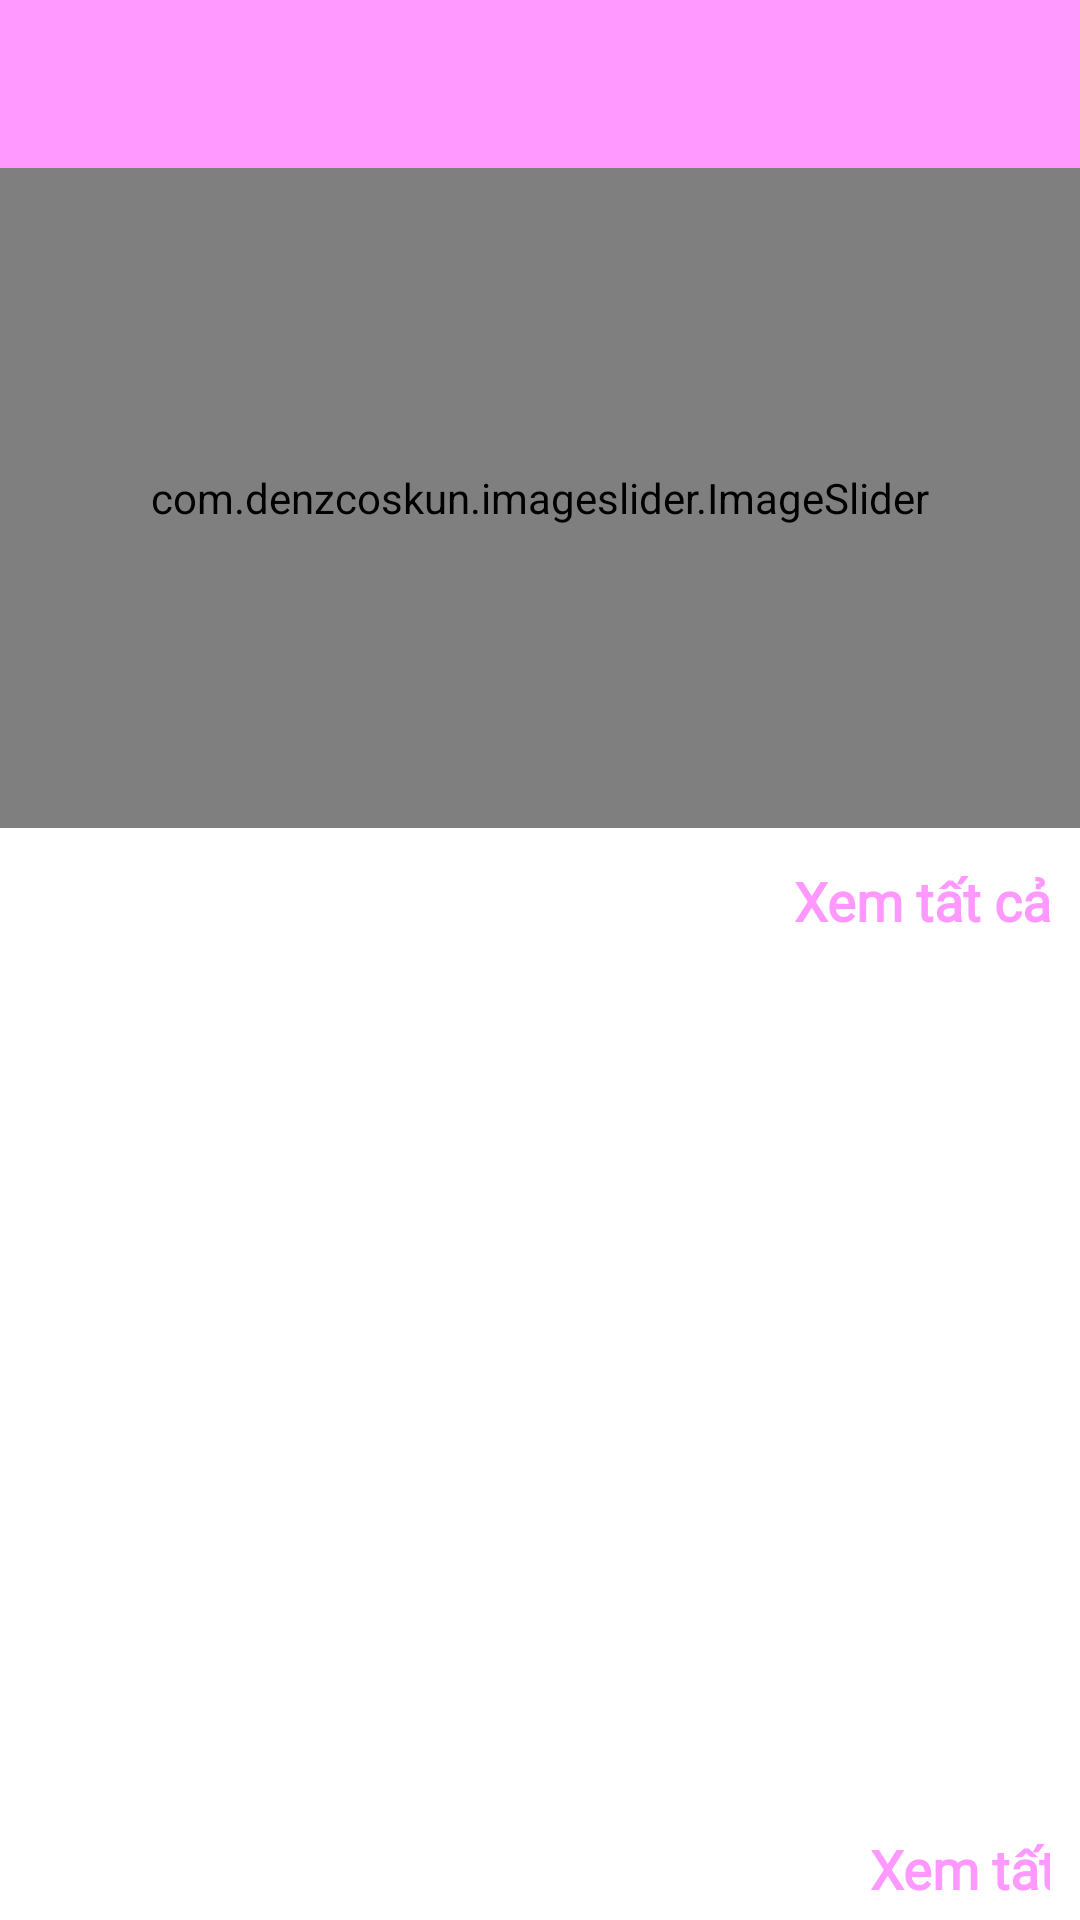

Here is an Android app screen rendered from its layout file. Give the layout XML and the strings, colors and styles it references.
<!-- AndroidManifest.xml: application theme Theme.MyStore -->
<!-- res/layout/fragment_home.xml -->
<?xml version="1.0" encoding="utf-8"?>
<androidx.core.widget.NestedScrollView xmlns:android="http://schemas.android.com/apk/res/android"
    xmlns:app="http://schemas.android.com/apk/res-auto"
    xmlns:tools="http://schemas.android.com/tools"
    android:layout_width="match_parent"
    android:layout_height="match_parent"
    tools:context=".fragments.HomeFragment">


    <LinearLayout
        android:id="@+id/home"
        android:layout_width="match_parent"
        android:layout_height="match_parent"
        android:orientation="vertical">
        <androidx.appcompat.widget.Toolbar
            android:background="@color/pink"
            android:id="@+id/home_toolbar"
            app:layout_constraintEnd_toEndOf="parent"
            app:layout_constraintStart_toStartOf="parent"
            app:layout_constraintTop_toTopOf="parent"
            android:layout_width="match_parent"
            android:layout_height="wrap_content"/>

        <com.denzcoskun.imageslider.ImageSlider
            android:id="@+id/image_slider"
            android:layout_width="match_parent"
            android:layout_height="220dp"
            app:iss_auto_cycle="true"
            app:iss_delay="0"
            app:iss_period="1000" />

        <LinearLayout
            android:layout_width="wrap_content"
            android:layout_height="wrap_content"
            android:layout_marginLeft="10dp"
            android:layout_marginTop="10dp"
            android:layout_marginRight="10dp"
            android:orientation="horizontal"
            android:weightSum="2">

            <TextView
                android:layout_width="wrap_content"
                android:layout_height="wrap_content"
                android:layout_weight="1"
                android:fontFamily="@font/aldrich"
                android:text="Mặt hàng"
                android:textSize="20dp"
                android:textStyle="bold" />

            <View
                android:layout_width="0dp"
                android:layout_height="0dp"
                android:layout_weight="1" />

            <TextView
                android:id="@+id/categorySeeAll"
                android:layout_width="wrap_content"
                android:layout_height="wrap_content"
                android:fontFamily="@font/aldrich"
                android:gravity=""
                android:text="Xem tất cả"
                android:textColor="@color/pink"
                android:textSize="18dp"
                android:textStyle="bold" />
        </LinearLayout>

        <androidx.recyclerview.widget.RecyclerView
            android:id="@+id/recCategory"
            android:layout_width="wrap_content"
            android:layout_height="100dp"
            android:layout_margin="10dp"
            android:padding="5dp" />


            <LinearLayout
                android:layout_width="match_parent"
                android:layout_height="wrap_content"
                android:layout_marginLeft="10dp"
                android:layout_marginTop="10dp"
                android:layout_marginRight="10dp"
                android:orientation="vertical">

                <LinearLayout
                    android:layout_width="wrap_content"
                    android:layout_height="wrap_content"
                    android:orientation="horizontal"
                    android:weightSum="2">

                    <TextView
                        android:layout_width="wrap_content"
                        android:layout_height="wrap_content"
                        android:layout_weight="1"
                        android:fontFamily="@font/aldrich"
                        android:text="Mới"
                        android:textSize="20dp"
                        android:textStyle="bold" />

                    <View
                        android:layout_width="0dp"
                        android:layout_height="0dp"
                        android:layout_weight="1" />

                    <TextView
                        android:id="@+id/newSeeAll"
                        android:layout_width="wrap_content"
                        android:layout_height="wrap_content"
                        android:fontFamily="@font/aldrich"
                        android:gravity=""
                        android:text="Xem tất cả"
                        android:textColor="@color/pink"
                        android:textSize="18dp"
                        android:textStyle="bold" />
                </LinearLayout>

                <TextView
                    android:id="@+id/newDes"
                    android:layout_width="wrap_content"
                    android:layout_height="wrap_content"
                    android:text="Chúng tôi cung cấp những sản phẩm tốt nhất" />

                <androidx.recyclerview.widget.RecyclerView
                    android:id="@+id/recNew"
                    android:layout_width="wrap_content"
                    android:layout_height="wrap_content"
                    android:layout_marginTop="10dp"
                    android:padding="5dp" />
            </LinearLayout>

            <LinearLayout
                android:layout_width="match_parent"
                android:layout_height="wrap_content"
                android:layout_marginLeft="10dp"
                android:layout_marginTop="10dp"
                android:layout_marginRight="10dp"
                android:layout_marginBottom="40dp"
                android:orientation="vertical">

                <LinearLayout
                    android:layout_width="wrap_content"
                    android:layout_height="wrap_content"
                    android:orientation="horizontal"
                    android:weightSum="2">

                    <TextView
                        android:layout_width="wrap_content"
                        android:layout_height="wrap_content"
                        android:layout_weight="1"
                        android:fontFamily="@font/aldrich"
                        android:text="Phổ biến"
                        android:textSize="20dp"
                        android:textStyle="bold" />

                    <View
                        android:layout_width="0dp"
                        android:layout_height="0dp"
                        android:layout_weight="1" />

                    <TextView
                        android:id="@+id/popSeeAll"
                        android:layout_width="wrap_content"
                        android:layout_height="wrap_content"
                        android:fontFamily="@font/aldrich"
                        android:gravity=""
                        android:text="Xem tất cả"
                        android:textColor="@color/pink"
                        android:textSize="18dp"
                        android:textStyle="bold" />
                </LinearLayout>

                <TextView
                    android:id="@+id/popDes"
                    android:layout_width="wrap_content"
                    android:layout_height="wrap_content"
                    android:text="Chúng tôi cung cấp những sản phẩm tốt nhất" />

                <androidx.recyclerview.widget.RecyclerView
                    android:id="@+id/recPop"
                    android:layout_width="wrap_content"
                    android:layout_height="wrap_content"
                    android:layout_marginTop="10dp"
                    android:padding="5dp" />
            </LinearLayout>

    </LinearLayout>

</androidx.core.widget.NestedScrollView>
<!-- resources referenced by this layout -->
<resources>
  <color name="pink">#FF99FF</color>
  <style name="Theme.MyStore" parent="Theme.MaterialComponents.DayNight.NoActionBar">
          
          <item name="colorPrimary">@color/pink</item>
          <item name="colorPrimaryVariant">@color/pink</item>
          <item name="colorOnPrimary">@color/white</item>
          
          <item name="colorSecondary">@color/teal_200</item>
          <item name="colorSecondaryVariant">@color/teal_700</item>
          <item name="colorOnSecondary">@color/black</item>
          
          <item name="android:statusBarColor" tools:targetApi="l">?attr/colorPrimaryVariant</item>
          
      </style>
  <color name="white">#FFFFFFFF</color>
  <color name="teal_200">#FF03DAC5</color>
  <color name="teal_700">#FF018786</color>
  <color name="black">#FF000000</color>
</resources>
